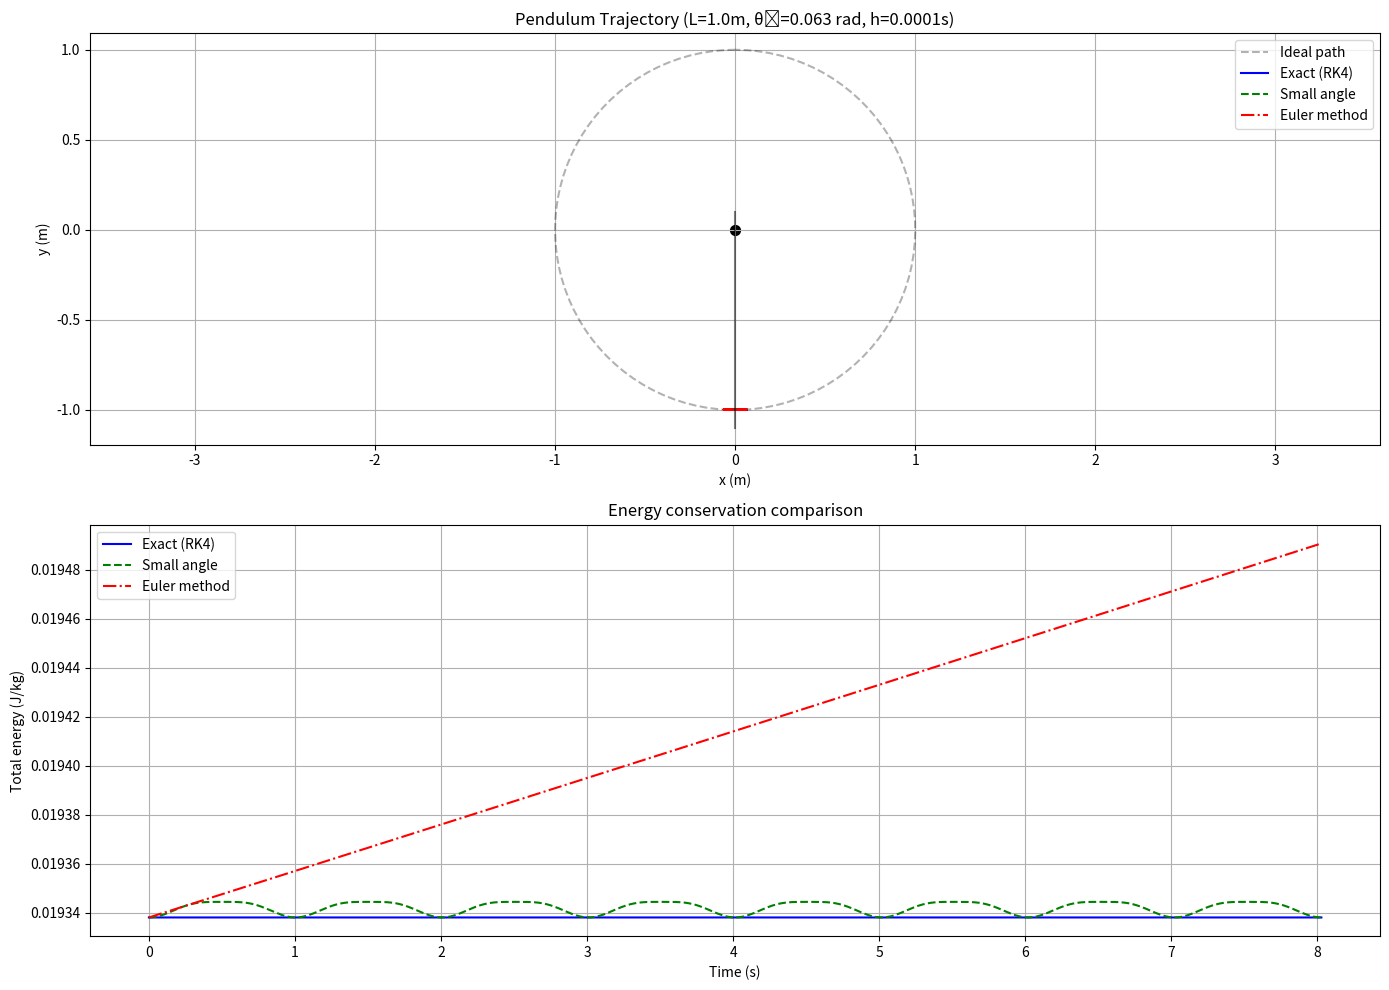

The script that saved this image:
import numpy as np
import matplotlib.pyplot as plt

def pendulum(L, h, g=9.8, theta0=0.1745):  # theta0 default ~10° in radians
    """
    Simulate a pendulum motion using three methods (all in radians):
    1. Exact numerical solution (RK4)
    2. Small angle approximation (linearized solution)
    3. Euler method (explicit Euler integration)
    
    """
    
    # Simulation duration (4 periods of small-angle approximation)
    small_angle_period = 2 * np.pi * np.sqrt(L / g)
    t_max = 4 * small_angle_period  
    num_steps = int(t_max / h) + 1  # Ensure integer number of steps
    t = np.linspace(0, t_max, num_steps)  # Time array with linspace

    # ========================================================================
    # 1. Small Angle Approximation (analytical solution)
    def small_angle_solution(t, theta0, L, g):
        omega_lin = np.sqrt(g / L)
    omega_lin = np.sqrt(g / L)  # Natural frequency (rad/s)
    theta_sa = theta0 * np.cos(omega_lin * t)  # Angular displacement (rad)
    omega_dot_sa = -theta0 * omega_lin * np.sin(omega_lin * t)  # Angular velocity (rad/s)

    # ========================================================================
    # 2. Euler Method
    theta_eu = np.zeros(num_steps)
    omega_eu = np.zeros(num_steps)
    theta_eu[0] = theta0
    omega_eu[0] = 0.0  # Released from rest

    for i in range(1, num_steps):
        alpha_eu = -(g / L) * np.sin(theta_eu[i-1])  # Angular acceleration (rad/s²)
        omega_eu[i] = omega_eu[i-1] + alpha_eu * (t[i] - t[i-1])  # Explicit Euler step
        theta_eu[i] = theta_eu[i-1] + omega_eu[i-1] * (t[i] - t[i-1])

    # ========================================================================
    # 3. RK4 Method (reference solution)
    # Use finer step size for accuracy (fixed ratio to h)
    h_rk4 = h / 10
    num_steps_rk4 = int(t_max / h_rk4) + 1
    t_rk4 = np.linspace(0, t_max, num_steps_rk4)
    theta_rk4 = np.zeros(num_steps_rk4)
    omega_rk4 = np.zeros(num_steps_rk4)
    theta_rk4[0] = theta0
    omega_rk4[0] = 0.0

    for i in range(1, num_steps_rk4):
        th = theta_rk4[i-1]
        om = omega_rk4[i-1]
        dt = t_rk4[i] - t_rk4[i-1]  # Actual time step (constant for linspace)
        
        # RK4 coefficients
        k1_th = om
        k1_om = -(g / L) * np.sin(th)
        
        k2_th = om + 0.5 * dt * k1_om
        k2_om = -(g / L) * np.sin(th + 0.5 * dt * k1_th)
        
        k3_th = om + 0.5 * dt * k2_om
        k3_om = -(g / L) * np.sin(th + 0.5 * dt * k2_th)
        
        k4_th = om + dt * k3_om
        k4_om = -(g / L) * np.sin(th + dt * k3_th)
        
        theta_rk4[i] = th + (dt / 6) * (k1_th + 2*k2_th + 2*k3_th + k4_th)
        omega_rk4[i] = om + (dt / 6) * (k1_om + 2*k2_om + 2*k3_om + k4_om)

    # Interpolate RK4 to match Euler time points
    theta_exact = np.interp(t, t_rk4, theta_rk4)
    omega_exact = np.interp(t, t_rk4, omega_rk4)

    # ========================================================================
    # Visualization
    plt.figure(figsize=(14, 10))

    # Trajectory plot (convert to Cartesian coordinates)
    plt.subplot(2, 1, 1)
    # Ideal circle reference
    circle_theta = np.linspace(-np.pi, np.pi, 100)
    plt.plot(L * np.sin(circle_theta), -L * np.cos(circle_theta), 'k--', alpha=0.3, label='Ideal path')
    # Solutions
    plt.plot(L * np.sin(theta_exact), -L * np.cos(theta_exact), 'b-', label='Exact (RK4)')
    plt.plot(L * np.sin(theta_sa), -L * np.cos(theta_sa), 'g--', label='Small angle')
    plt.plot(L * np.sin(theta_eu), -L * np.cos(theta_eu), 'r-.', label='Euler method')
    plt.plot([0, 0], [-L*1.1, L*0.1], 'k-', alpha=0.5)  # Pivot line
    plt.scatter(0, 0, c='k', marker='o', s=50)  # Pivot point
    plt.xlabel('x (m)')
    plt.ylabel('y (m)')
    plt.title(f'Pendulum Trajectory (L={L}m, θ₀={theta0:.3f} rad, h={h}s)')
    plt.legend()
    plt.axis('equal')
    plt.grid(True)

    # Energy plot
    plt.subplot(2, 1, 2)
    energy_exact = 0.5 * (L * omega_exact)**2 + g * L * (1 - np.cos(theta_exact))
    energy_sa = 0.5 * (L * omega_dot_sa)**2 + g * L * (1 - np.cos(theta_sa))
    energy_eu = 0.5 * (L * omega_eu)**2 + g * L * (1 - np.cos(theta_eu))
    
    plt.plot(t, energy_exact, 'b-', label='Exact (RK4)')
    plt.plot(t, energy_sa, 'g--', label='Small angle')
    plt.plot(t, energy_eu, 'r-.', label='Euler method')
    plt.xlabel('Time (s)')
    plt.ylabel('Total energy (J/kg)')
    plt.title('Energy conservation comparison')
    plt.legend()
    plt.grid(True)

    plt.tight_layout()
    plt.show()

# Example usage (direct radians input):
pendulum(L=1.0, h=0.0001, theta0=np.pi/50) 